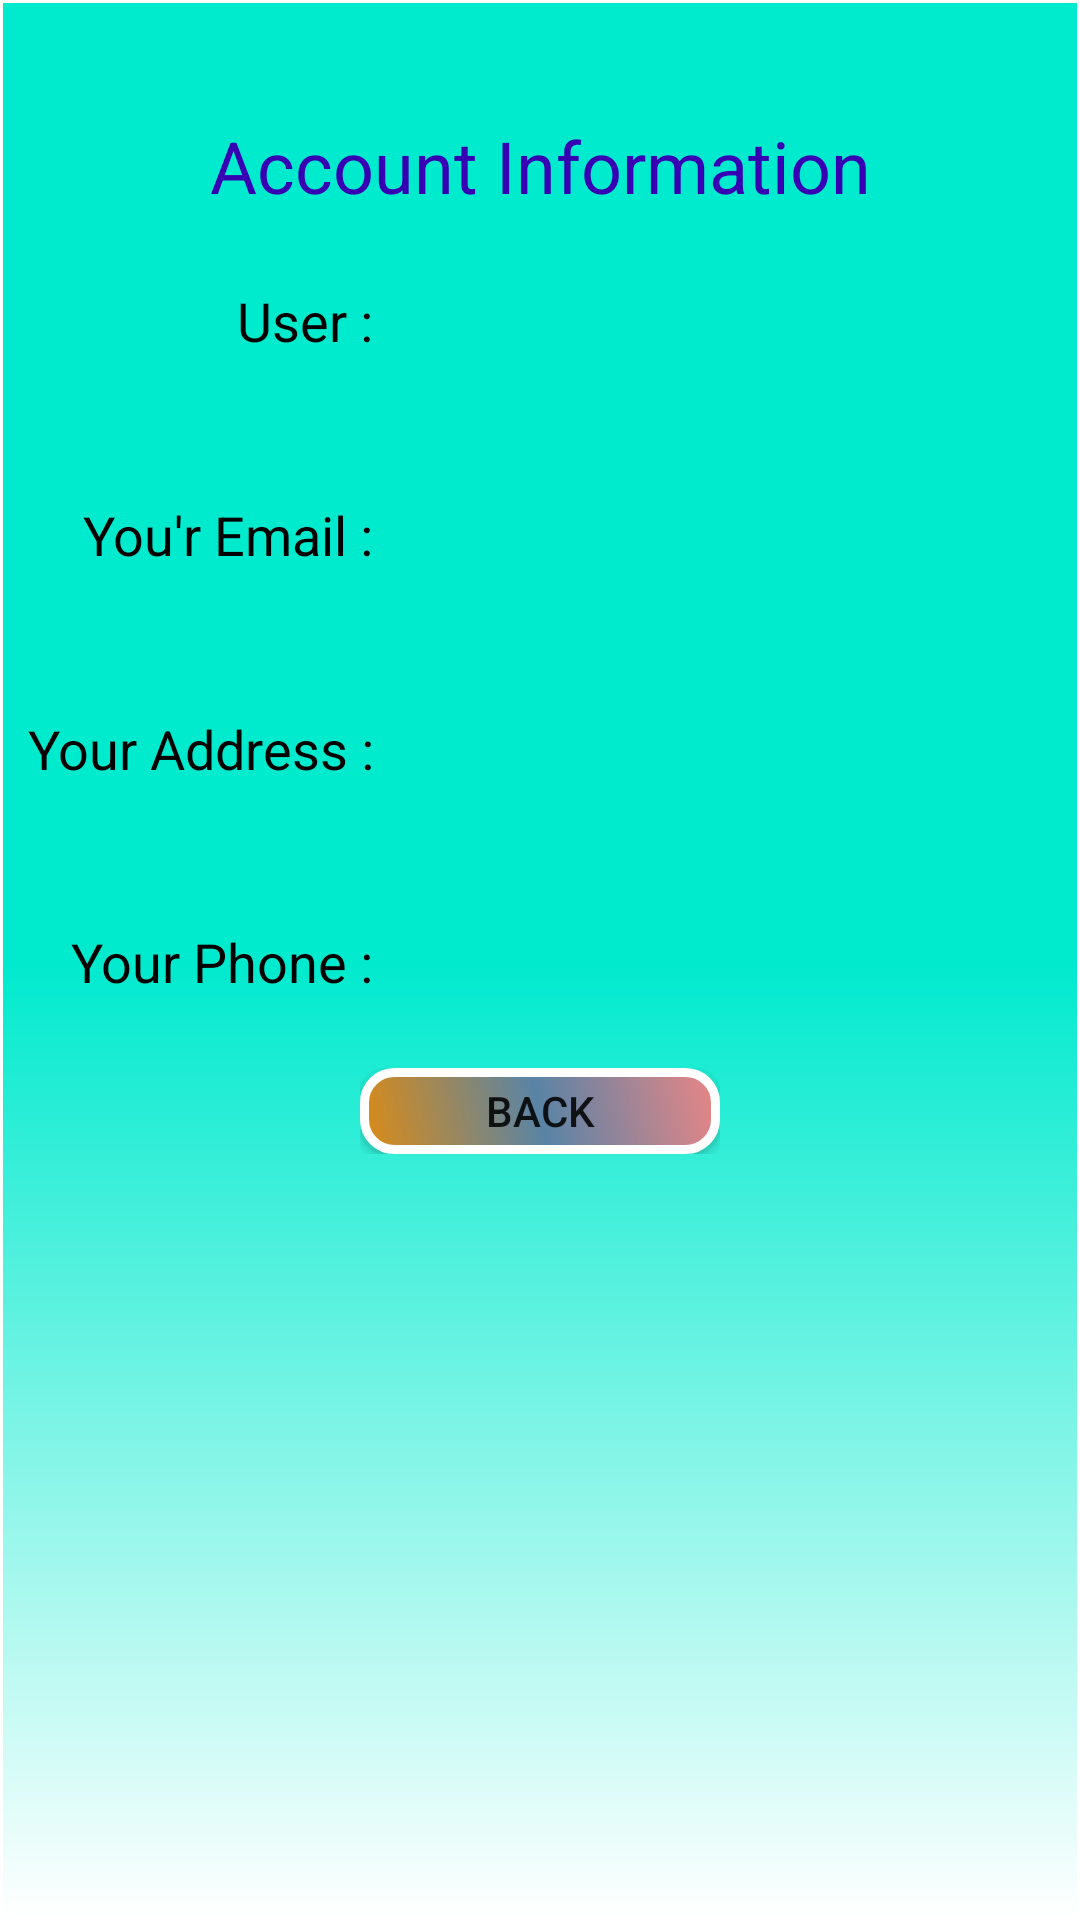

Layout XML and referenced resources for this Android screen:
<!-- AndroidManifest.xml: application theme Theme.HitFirsApp -->
<!-- res/layout/activity_account_information.xml -->
<?xml version="1.0" encoding="utf-8"?>
<LinearLayout xmlns:android="http://schemas.android.com/apk/res/android"
    xmlns:app="http://schemas.android.com/apk/res-auto"
    xmlns:tools="http://schemas.android.com/tools"
    android:layout_width="match_parent"
    android:layout_height="match_parent"
    android:background="@drawable/backgroud"
    android:orientation="vertical"
    tools:context=".AccountInformation">

    <LinearLayout
        android:layout_width="match_parent"
        android:layout_height="match_parent"
        android:layout_weight="1"
        android:orientation="vertical">

        <TextView
            android:id="@+id/textView11"
            android:layout_width="match_parent"
            android:layout_height="match_parent"
            android:gravity="bottom|center"
            android:text="Account Information"
            android:textColor="@color/purple_700"
            android:textSize="24sp" />
    </LinearLayout>

    <LinearLayout
        android:layout_width="match_parent"
        android:layout_height="match_parent"
        android:layout_weight="1"
        android:orientation="vertical">

        <LinearLayout
            android:layout_width="match_parent"
            android:layout_height="match_parent"
            android:layout_weight="1"
            android:orientation="horizontal">

            <TextView
                android:id="@+id/textUser"
                android:layout_width="match_parent"
                android:layout_height="match_parent"
                android:layout_weight="0.9"
                android:gravity="center|right"
                android:text="User : "
                android:textColor="@color/black"
                android:textSize="18sp" />

            <TextView
                android:id="@+id/textViewUserLable"
                android:layout_width="match_parent"
                android:layout_height="match_parent"
                android:layout_weight="0.5"
                android:gravity="center"
                android:textColor="@color/black"
                android:textSize="18sp"
                android:textStyle="bold" />
        </LinearLayout>

    </LinearLayout>

    <LinearLayout
        android:layout_width="match_parent"
        android:layout_height="match_parent"
        android:layout_weight="1"
        android:orientation="vertical">

        <LinearLayout
            android:layout_width="match_parent"
            android:layout_height="match_parent"
            android:layout_weight="1"
            android:orientation="horizontal">

            <TextView
                android:id="@+id/textEmail"
                android:layout_width="match_parent"
                android:layout_height="match_parent"
                android:layout_weight="0.9"
                android:gravity="center|right"
                android:text="You'r Email : "
                android:textColor="@color/black"
                android:textSize="18sp" />

            <TextView
                android:id="@+id/textViewEmailLable"
                android:layout_width="match_parent"
                android:layout_height="match_parent"
                android:layout_weight="0.5"
                android:gravity="center"
                android:textColor="@color/black"
                android:textSize="18sp"
                android:textStyle="bold" />

        </LinearLayout>

    </LinearLayout>

    <LinearLayout
        android:layout_width="match_parent"
        android:layout_height="match_parent"
        android:layout_weight="1"
        android:orientation="vertical">

        <LinearLayout
            android:layout_width="match_parent"
            android:layout_height="match_parent"
            android:orientation="horizontal">

            <TextView
                android:id="@+id/textAddress"
                android:layout_width="match_parent"
                android:layout_height="match_parent"
                android:layout_weight="0.9"
                android:gravity="center|right"
                android:text="Your Address : "
                android:textColor="@color/black"
                android:textSize="18sp" />

            <TextView
                android:id="@+id/textViewAddressLable"
                android:layout_width="match_parent"
                android:layout_height="match_parent"
                android:layout_weight="0.5"
                android:gravity="center"
                android:textColor="@color/black"
                android:textSize="18sp"
                android:textStyle="bold" />

        </LinearLayout>
    </LinearLayout>

    <LinearLayout
        android:layout_width="match_parent"
        android:layout_height="match_parent"
        android:layout_weight="1"
        android:orientation="vertical">

        <LinearLayout
            android:layout_width="match_parent"
            android:layout_height="match_parent"
            android:orientation="horizontal">

            <TextView
                android:id="@+id/textPhone"
                android:layout_width="match_parent"
                android:layout_height="match_parent"
                android:layout_weight="0.9"
                android:gravity="center|right"
                android:text="Your Phone : "
                android:textColor="@color/black"
                android:textSize="18sp" />

            <TextView
                android:id="@+id/textViewPhonelLable"
                android:layout_width="match_parent"
                android:layout_height="match_parent"
                android:layout_weight="0.5"
                android:gravity="center"
                android:textColor="@color/black"
                android:textSize="18sp"
                android:textStyle="bold" />
        </LinearLayout>
    </LinearLayout>

    <LinearLayout
        android:layout_width="match_parent"
        android:layout_height="match_parent"
        android:layout_weight="1"
        android:orientation="horizontal">

        <LinearLayout
            android:layout_width="match_parent"
            android:layout_height="match_parent"
            android:layout_weight="1"
            android:orientation="horizontal"></LinearLayout>

        <LinearLayout
            android:layout_width="match_parent"
            android:layout_height="match_parent"
            android:layout_weight="1"
            android:orientation="vertical">

            <LinearLayout
                android:layout_width="match_parent"
                android:layout_height="match_parent"
                android:layout_weight="0.3"
                android:orientation="vertical">

                <Button
                    android:id="@+id/backAccountBnt"
                    android:layout_width="match_parent"
                    android:layout_height="match_parent"
                    android:layout_weight="0.1"
                    android:background="@drawable/buttonstyle"
                    android:onClick="backToCalc"
                    android:text="Back" />
            </LinearLayout>

            <LinearLayout
                android:layout_width="match_parent"
                android:layout_height="match_parent"
                android:layout_weight="0.2"
                android:orientation="vertical">

            </LinearLayout>

        </LinearLayout>

        <LinearLayout
            android:layout_width="match_parent"
            android:layout_height="match_parent"
            android:layout_weight="1"
            android:orientation="horizontal"></LinearLayout>

    </LinearLayout>

    <LinearLayout
        android:layout_width="match_parent"
        android:layout_height="match_parent"
        android:layout_weight="1"
        android:orientation="vertical"></LinearLayout>

    <LinearLayout
        android:layout_width="match_parent"
        android:layout_height="match_parent"
        android:layout_weight="1"
        android:orientation="vertical"></LinearLayout>

    <LinearLayout
        android:layout_width="match_parent"
        android:layout_height="match_parent"
        android:layout_weight="1"
        android:orientation="vertical"></LinearLayout>

</LinearLayout>
<!-- resources referenced by this layout -->
<resources>
  <!-- drawable backgroud (drawable) -->
  <?xml version="1.0" encoding="utf-8"?>
  <shape xmlns:android="http://schemas.android.com/apk/res/android">
      
      <stroke android:color="#fff" android:width="1dp"></stroke>
      
      <gradient android:angle="270"
          android:startColor="#00EACE"
          android:centerColor="#00EACE"
          android:endColor="#FFFFFF"
          >
  
      </gradient>
      
  
  </shape>
  <!-- drawable buttonstyle (drawable) -->
  <?xml version="1.0" encoding="utf-8"?>
  <shape xmlns:android="http://schemas.android.com/apk/res/android">
      
      <stroke android:color="#fff" android:width="3dp"></stroke>
      
      <gradient android:angle="225"
          android:startColor="#EA8585"
          android:centerColor="#5984A6"
          android:endColor="#DC8B15"></gradient>
      
      <corners android:radius="10dp"></corners>
  </shape>
  <style name="Theme.HitFirsApp" parent="Theme.AppCompat.Light.NoActionBar">
          
          <item name="colorPrimary">@color/purple_500</item>
          <item name="colorPrimaryVariant">@color/purple_700</item>
          <item name="colorOnPrimary">@color/white</item>
          
          <item name="colorSecondary">@color/teal_200</item>
          <item name="colorSecondaryVariant">@color/teal_700</item>
          <item name="colorOnSecondary">@color/black</item>
          
          <item name="android:statusBarColor" tools:targetApi="l">?attr/colorPrimaryVariant</item>
          
      </style>
  <!-- not gathered from this repository: default colours our renderer supplied (Android Studio template values) -->
  <color name="purple_500">#FF6200EE</color>
  <color name="purple_700">#FF3700B3</color>
  <color name="teal_200">#FF03DAC5</color>
  <color name="teal_700">#FF018786</color>
  <color name="black">#FF000000</color>
  <color name="white">#FFFFFFFF</color>
</resources>
